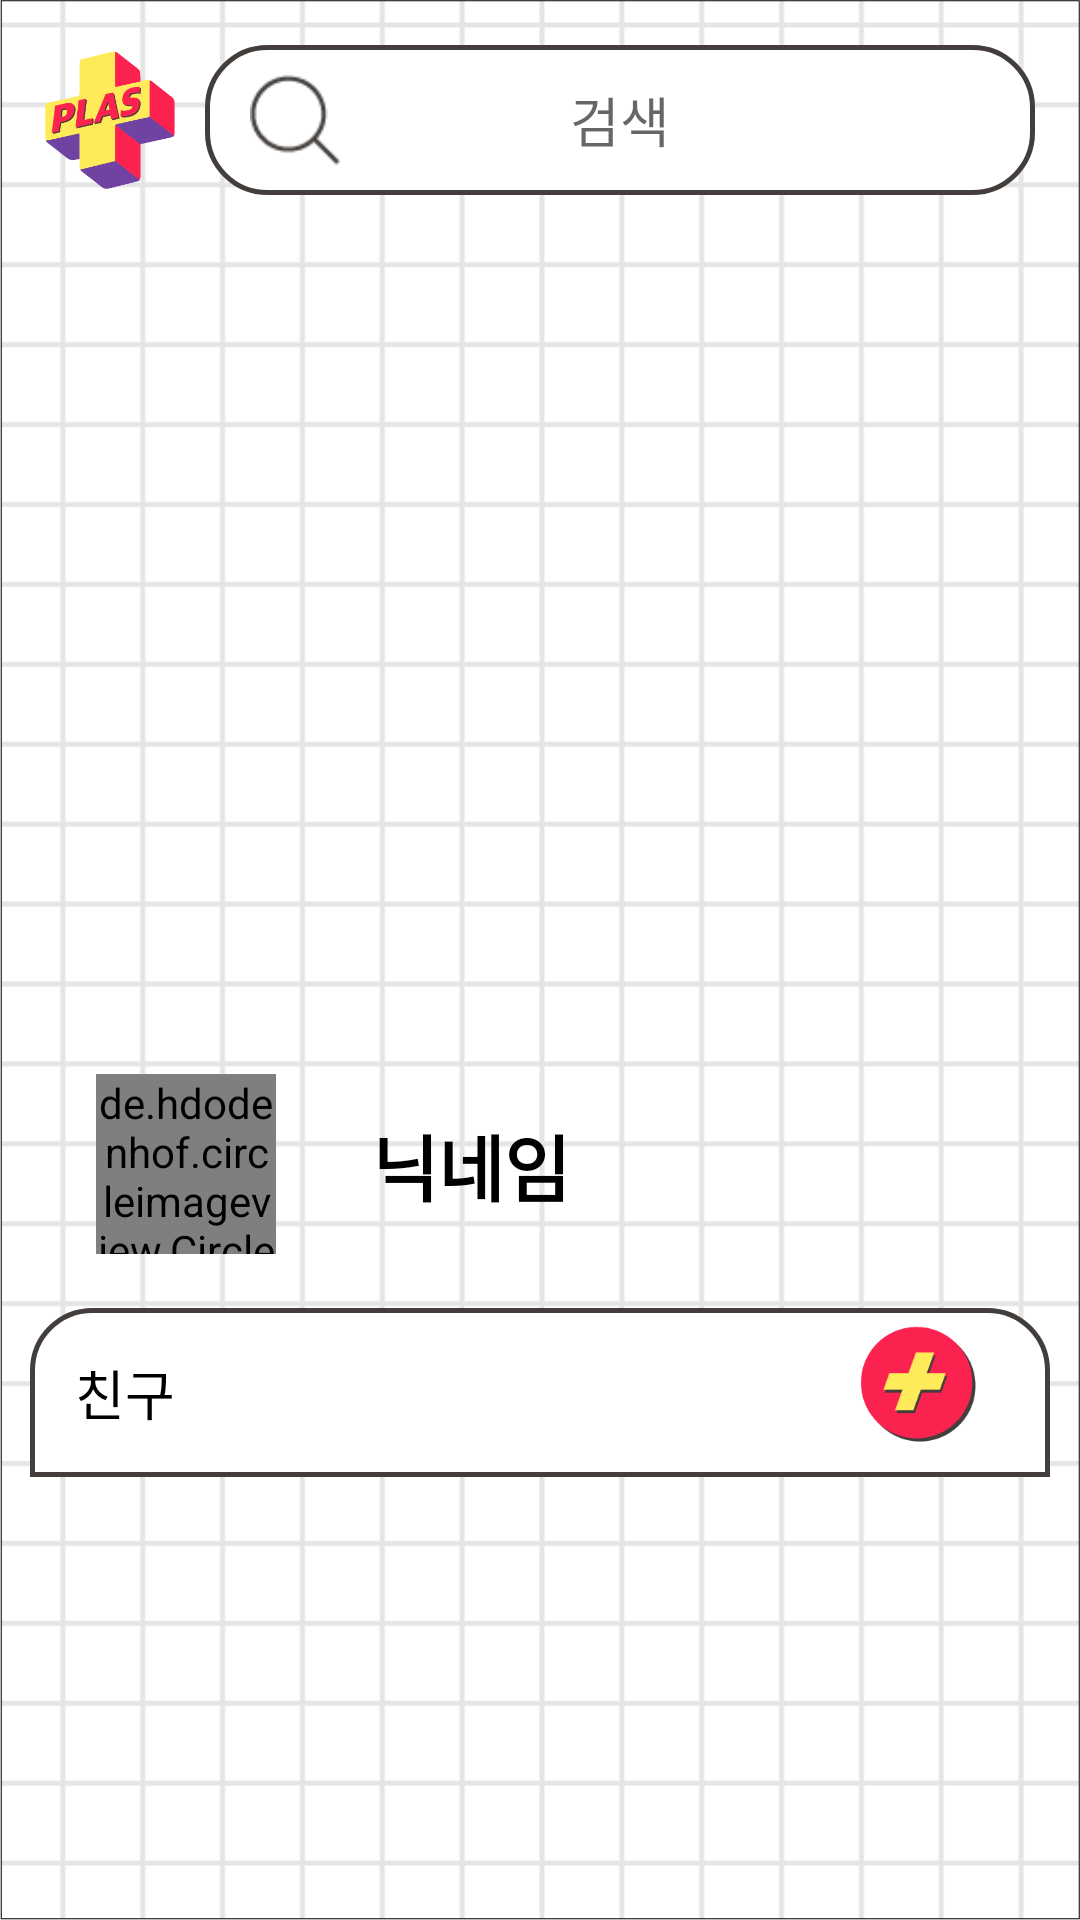

Layout XML and referenced resources for this Android screen:
<!-- AndroidManifest.xml: application theme Theme.MaterialComponents.Light.NoActionBar.Bridge -->
<!-- res/layout/fragment_home.xml -->
<?xml version="1.0" encoding="utf-8"?>
<LinearLayout xmlns:android="http://schemas.android.com/apk/res/android"
    android:layout_width="match_parent"
    android:layout_height="match_parent"
    android:background="@drawable/background"
    xmlns:app="http://schemas.android.com/apk/res-auto"
    xmlns:tools="http://schemas.android.com/tools"
    android:orientation="vertical"
    tools:context="com.cookandroid.s2_archiving.fragment.HomeFragment"
    android:id="@+id/homeFragment">

    <LinearLayout
        android:layout_width="match_parent"
        android:layout_height="wrap_content"
        android:padding="10dp"
        android:orientation="horizontal">

        <ImageView
            android:id="@+id/ivLogo"
            android:layout_width="50dp"
            android:layout_height="50dp"
            android:layout_margin="5dp"
            android:layout_weight="1"
            android:src="@drawable/logo" />

        <RelativeLayout
            android:layout_width="match_parent"
            android:layout_height="match_parent"
            android:layout_margin="5dp"
            android:background="@drawable/edge_round"
            android:layout_weight="8">

            <EditText
                android:id="@+id/etSearch"
                android:layout_width="match_parent"
                android:layout_height="match_parent"
                android:layout_margin="5dp"
                android:ems="10"
                android:hint="검색"
                android:background="@null"
                android:gravity="center"/>

            <ImageView
                android:id="@+id/imageView"
                android:layout_width="40dp"
                android:layout_height="40dp"
                android:layout_centerVertical="true"
                android:padding="5dp"
                android:layout_marginLeft="10dp"
                app:srcCompat="@drawable/search_img" />

        </RelativeLayout>

    </LinearLayout>


    <ScrollView
        android:layout_width="match_parent"
        android:layout_height="match_parent">

        <LinearLayout
            android:layout_width="match_parent"
            android:layout_height="wrap_content"
            android:orientation="vertical" >


                <androidx.recyclerview.widget.RecyclerView
                    android:id="@+id/cardrv"
                    android:layout_width="match_parent"
                    android:layout_height="250dp"
                    android:clickable="true"
                    android:focusable="true"
                    app:cardCornerRadius="10dp"
                    android:layout_margin="10dp"
                    app:cardElevation="10dp"
                    />


            <androidx.constraintlayout.widget.ConstraintLayout
                android:layout_width="match_parent"
                android:layout_height="wrap_content"
                app:layout_constraintBottom_toBottomOf="parent"
                app:layout_constraintEnd_toEndOf="parent"
                app:layout_constraintHorizontal_bias="0.0"
                app:layout_constraintStart_toStartOf="parent"
                app:layout_constraintTop_toTopOf="parent"
                app:layout_constraintVertical_bias="0.0">

                <de.hdodenhof.circleimageview.CircleImageView
                    android:id="@+id/ivProfile"
                    android:layout_width="60dp"
                    android:layout_height="60dp"
                    android:layout_marginStart="32dp"
                    android:layout_marginLeft="32dp"
                    android:layout_marginTop="8dp"
                    android:layout_marginBottom="8dp"
                    app:layout_constraintBottom_toBottomOf="parent"
                    app:layout_constraintStart_toStartOf="parent"
                    app:layout_constraintTop_toTopOf="parent"
                    app:srcCompat="@drawable/man" />

                <TextView
                    android:id="@+id/tvName"
                    android:layout_width="wrap_content"
                    android:layout_height="wrap_content"
                    android:layout_marginStart="32dp"
                    android:layout_marginLeft="32dp"
                    android:text="닉네임"
                    android:textColor="#000000"
                    android:textSize="24sp"
                    android:textStyle="bold"
                    app:layout_constraintBottom_toBottomOf="@+id/ivProfile"
                    app:layout_constraintStart_toEndOf="@+id/ivProfile"
                    app:layout_constraintTop_toTopOf="@+id/ivProfile" />

            </androidx.constraintlayout.widget.ConstraintLayout>

            <LinearLayout
                android:layout_width="match_parent"
                android:layout_height="match_parent"
                android:padding="10dp"
                android:orientation="vertical">
                <LinearLayout
                    android:layout_width="match_parent"
                    android:layout_height="match_parent"
                    android:background="@drawable/edge_round_top"
                    android:orientation="horizontal">

                    <TextView
                        android:id="@+id/tvFriend"
                        android:layout_width="wrap_content"
                        android:layout_height="wrap_content"
                        android:layout_weight="1"
                        android:padding="15dp"
                        android:text="친구"
                        android:textColor="#000000"
                        android:textSize="18sp" />

                    <ImageView
                        android:id="@+id/ivPlus"
                        android:layout_width="50dp"
                        android:layout_height="50dp"
                        android:layout_gravity="center"
                        android:layout_marginRight="20dp"
                        android:layout_alignParentEnd="true"
                        app:srcCompat="@drawable/plus_btn" />

                </LinearLayout>

                <androidx.recyclerview.widget.RecyclerView
                    android:id="@+id/rvProfile"
                    android:layout_width="match_parent"
                    android:layout_height="wrap_content"
                    android:background="@drawable/edge_round_bottom"
                    android:scrollbars="none"
                    app:layoutManager="androidx.recyclerview.widget.LinearLayoutManager"
                    tools:listitem="@layout/list_item" />
            </LinearLayout>

        </LinearLayout>

    </ScrollView>




</LinearLayout>
<!-- res/layout/list_item.xml (included above) -->
<?xml version="1.0" encoding="utf-8"?>
<LinearLayout xmlns:android="http://schemas.android.com/apk/res/android"
    xmlns:app="http://schemas.android.com/apk/res-auto"
    xmlns:tools="http://schemas.android.com/tools"
    android:layout_width="match_parent"
    android:layout_height="80dp"
    android:background="@drawable/edge"
    android:padding="10dp"
    android:orientation="horizontal">


    <ImageView
        android:id="@+id/ivProfile"
        android:layout_width="0dp"
        android:layout_weight="1"
        android:layout_height="match_parent"
        app:srcCompat="@drawable/man" />

    <TextView
        android:id="@+id/tvName"
        android:layout_width="0dp"
        android:paddingStart="20dp"
        android:layout_weight="4"
        android:layout_height="match_parent"
        android:text="조윤진"
        android:gravity="center_vertical"
        android:textColor="#000000"
        android:textSize="24sp"
        android:textStyle="bold" />

    <ImageView
        android:id="@+id/ivStar"
        android:layout_width="0dp"
        android:layout_weight="1"
        android:layout_height="match_parent"
        app:srcCompat="@drawable/star_empty" />

</LinearLayout>
<!-- resources referenced by this layout -->
<resources>
  <!-- drawable background: png bitmap (drawable, 17460 bytes) -->
  <!-- drawable edge (drawable-v24) -->
  <?xml version="1.0" encoding="utf-8"?>
  <selector xmlns:android="http://schemas.android.com/apk/res/android">
  <item>
      <shape android:shape="rectangle">
          <stroke android:width = "1dp"
              android:color="#FF948B8B"/>
          <solid android:color="#FFFFFFFF"/>
      </shape>
  </item>
  </selector>
  <!-- drawable edge_round (drawable-v24) -->
  <?xml version="1.0" encoding="utf-8"?>
  <selector xmlns:android="http://schemas.android.com/apk/res/android">
  <item>
      <shape android:shape="rectangle" android:innerRadius="20dp">
          <stroke android:width = "1.5dp"
              android:color="@color/dark"/>
          <solid android:color="#FFFFFFFF"/>
          <corners
              android:radius="20dp"/>
      </shape>
  </item>
  </selector>
  <!-- drawable edge_round_bottom (drawable-v24) -->
  <?xml version="1.0" encoding="utf-8"?>
  <selector xmlns:android="http://schemas.android.com/apk/res/android">
  <item>
      <shape android:shape="rectangle" android:innerRadius="100dp">
          <stroke android:width = "2dp"
              android:color="#000000"/>
          <solid android:color="#FFFFFFFF"/>
          <corners
              android:bottomLeftRadius="50dp"
              android:bottomRightRadius="50dp"/>
      </shape>
  </item>
  </selector>
  <!-- drawable edge_round_top (drawable-v24) -->
  <?xml version="1.0" encoding="utf-8"?>
  <selector xmlns:android="http://schemas.android.com/apk/res/android">
  <item>
      <shape android:shape="rectangle" android:innerRadius="20dp">
          <stroke android:width = "1.5dp"
              android:color="@color/dark"/>
          <solid android:color="#FFFFFFFF"/>
          <corners
              android:topLeftRadius="20dp"
              android:topRightRadius="20dp"/>
      </shape>
  </item>
  </selector>
  <!-- drawable logo: png bitmap (drawable, 9126 bytes) -->
  <!-- drawable man: png bitmap (drawable, 6638 bytes) -->
  <!-- drawable plus_btn: png bitmap (drawable-v24, 4393 bytes) -->
  <!-- drawable search_img: png bitmap (drawable-v24, 813 bytes) -->
  <!-- drawable star_empty: png bitmap (drawable, 1725 bytes) -->
  <color name="dark">#433E3B</color>
</resources>
